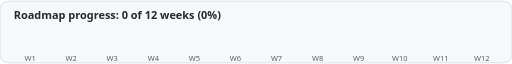
t = 0.00 s
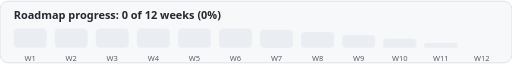
t = 0.88 s
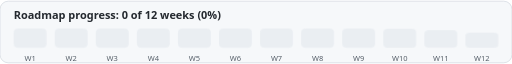
t = 1.18 s
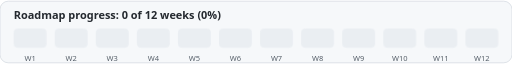
t = 1.48 s
t = 1.78 s: frame unchanged from t = 1.48 s, image omitted
t = 2.08 s: frame unchanged from t = 1.48 s, image omitted

The animated SVG that drew these frames (rendered in a browser with its animation timeline set to each time). Animation: 3 CSS @keyframes rules; one cycle of 2.08 s.

<svg xmlns="http://www.w3.org/2000/svg" width="748" height="90" viewBox="0 0 748 90" role="img" aria-label="Roadmap progress">
<style>
  @keyframes grow { from { transform: scaleX(0); } to { transform: scaleX(1); } }
  @keyframes fadeUp { from { opacity: 0; transform: translateY(6px); } to { opacity: 1; transform: none; } }
  @keyframes fill { from { transform: scaleY(0); } to { transform: scaleY(1); } }
  .bar { transform-box: fill-box; transform-origin: left center; animation: grow 1.2s ease-out both; }
  .seg { transform-box: fill-box; transform-origin: center bottom; animation: fill 0.5s ease-out both; }
  .label { animation: fadeUp 0.6s ease-out both; }
  @media (prefers-reduced-motion: reduce) { * { animation: none !important; } }
</style>
<rect width="748" height="90" rx="12" fill="#f6f8fa" stroke="#d0d7de"/>
<text x="20" y="26" font-size="16" font-weight="600" fill="#24292f" style="font-family: 'Segoe UI', Helvetica, Arial, sans-serif">Roadmap progress: 0 of 12 weeks (0%)</text>
<rect class="seg" x="20" y="40" width="48" height="28" rx="6" fill="#eaeef2" style="animation-delay:0.00s"/>
<text x="44.0" y="88" text-anchor="middle" font-size="11" fill="#57606a" style="font-family: 'Segoe UI', Helvetica, Arial, sans-serif">W1</text>
<rect class="seg" x="80" y="40" width="48" height="28" rx="6" fill="#eaeef2" style="animation-delay:0.08s"/>
<text x="104.0" y="88" text-anchor="middle" font-size="11" fill="#57606a" style="font-family: 'Segoe UI', Helvetica, Arial, sans-serif">W2</text>
<rect class="seg" x="140" y="40" width="48" height="28" rx="6" fill="#eaeef2" style="animation-delay:0.16s"/>
<text x="164.0" y="88" text-anchor="middle" font-size="11" fill="#57606a" style="font-family: 'Segoe UI', Helvetica, Arial, sans-serif">W3</text>
<rect class="seg" x="200" y="40" width="48" height="28" rx="6" fill="#eaeef2" style="animation-delay:0.24s"/>
<text x="224.0" y="88" text-anchor="middle" font-size="11" fill="#57606a" style="font-family: 'Segoe UI', Helvetica, Arial, sans-serif">W4</text>
<rect class="seg" x="260" y="40" width="48" height="28" rx="6" fill="#eaeef2" style="animation-delay:0.32s"/>
<text x="284.0" y="88" text-anchor="middle" font-size="11" fill="#57606a" style="font-family: 'Segoe UI', Helvetica, Arial, sans-serif">W5</text>
<rect class="seg" x="320" y="40" width="48" height="28" rx="6" fill="#eaeef2" style="animation-delay:0.40s"/>
<text x="344.0" y="88" text-anchor="middle" font-size="11" fill="#57606a" style="font-family: 'Segoe UI', Helvetica, Arial, sans-serif">W6</text>
<rect class="seg" x="380" y="40" width="48" height="28" rx="6" fill="#eaeef2" style="animation-delay:0.48s"/>
<text x="404.0" y="88" text-anchor="middle" font-size="11" fill="#57606a" style="font-family: 'Segoe UI', Helvetica, Arial, sans-serif">W7</text>
<rect class="seg" x="440" y="40" width="48" height="28" rx="6" fill="#eaeef2" style="animation-delay:0.56s"/>
<text x="464.0" y="88" text-anchor="middle" font-size="11" fill="#57606a" style="font-family: 'Segoe UI', Helvetica, Arial, sans-serif">W8</text>
<rect class="seg" x="500" y="40" width="48" height="28" rx="6" fill="#eaeef2" style="animation-delay:0.64s"/>
<text x="524.0" y="88" text-anchor="middle" font-size="11" fill="#57606a" style="font-family: 'Segoe UI', Helvetica, Arial, sans-serif">W9</text>
<rect class="seg" x="560" y="40" width="48" height="28" rx="6" fill="#eaeef2" style="animation-delay:0.72s"/>
<text x="584.0" y="88" text-anchor="middle" font-size="11" fill="#57606a" style="font-family: 'Segoe UI', Helvetica, Arial, sans-serif">W10</text>
<rect class="seg" x="620" y="40" width="48" height="28" rx="6" fill="#eaeef2" style="animation-delay:0.80s"/>
<text x="644.0" y="88" text-anchor="middle" font-size="11" fill="#57606a" style="font-family: 'Segoe UI', Helvetica, Arial, sans-serif">W11</text>
<rect class="seg" x="680" y="40" width="48" height="28" rx="6" fill="#eaeef2" style="animation-delay:0.88s"/>
<text x="704.0" y="88" text-anchor="middle" font-size="11" fill="#57606a" style="font-family: 'Segoe UI', Helvetica, Arial, sans-serif">W12</text>
</svg>
